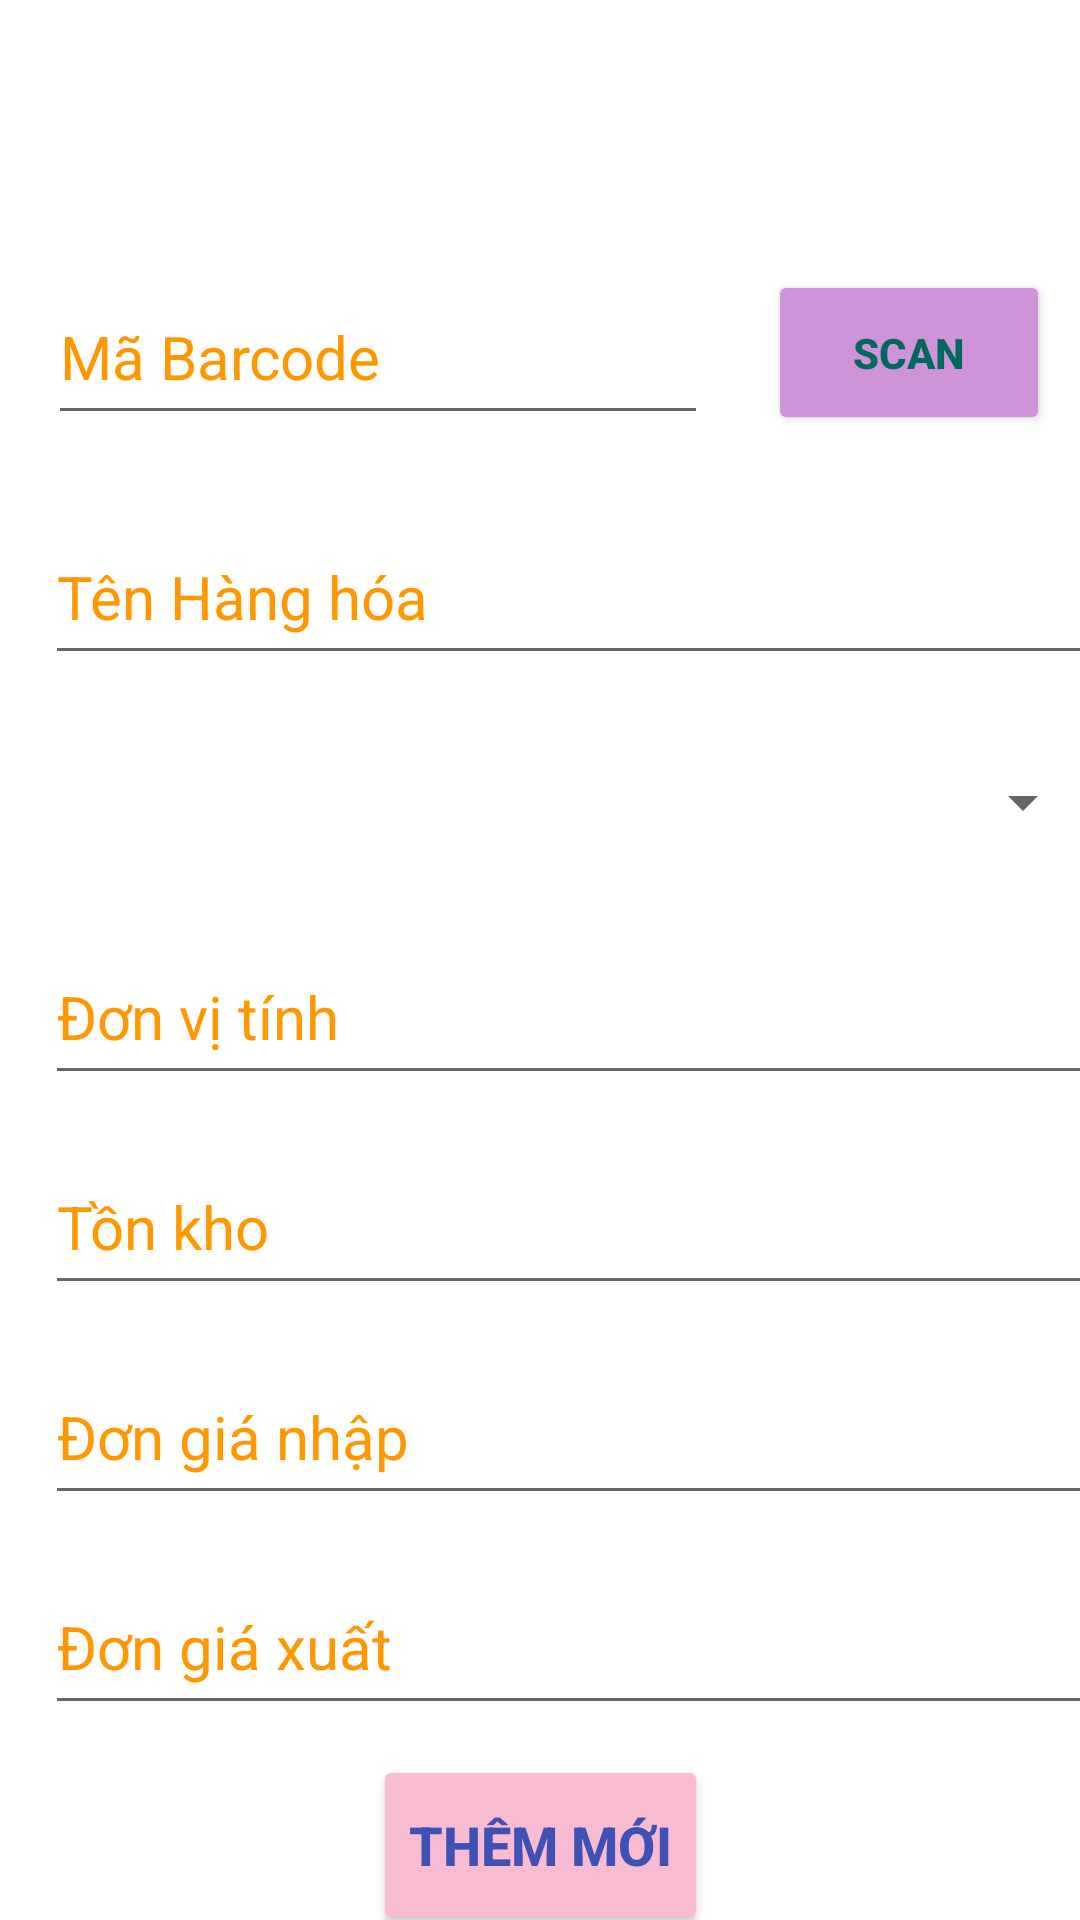

Reconstruct the res/layout file that produces this screen, plus the resources it refers to.
<!-- AndroidManifest.xml: application theme Theme.EPos -->
<!-- res/layout/activity_add_product.xml -->
<?xml version="1.0" encoding="utf-8"?>
<androidx.constraintlayout.widget.ConstraintLayout xmlns:android="http://schemas.android.com/apk/res/android"
    xmlns:app="http://schemas.android.com/apk/res-auto"
    xmlns:tools="http://schemas.android.com/tools"
    android:layout_width="match_parent"
    android:layout_height="match_parent"
    tools:context=".AddProductActivity">

    <ImageView
        android:id="@+id/imgV_addProduct_back"
        android:layout_width="55dp"
        android:layout_height="55dp"
        android:layout_marginStart="5dp"
        android:layout_marginTop="15dp"
        app:layout_constraintEnd_toEndOf="parent"
        app:layout_constraintHorizontal_bias="0.031"
        app:layout_constraintStart_toStartOf="parent"
        app:layout_constraintTop_toTopOf="parent"
        app:srcCompat="@drawable/back" />

    <ScrollView
        android:id="@+id/scrollView"
        android:layout_width="wrap_content"
        android:layout_height="wrap_content"
        android:layout_marginTop="10dp"
        app:layout_constraintEnd_toEndOf="parent"
        app:layout_constraintStart_toStartOf="parent"
        app:layout_constraintTop_toBottomOf="@+id/imgV_addProduct_back">

        <LinearLayout
            android:layout_width="match_parent"
            android:layout_height="wrap_content"
            android:orientation="vertical">

            <RelativeLayout
                android:layout_width="match_parent"
                android:layout_height="wrap_content"
                android:padding="10dp">

                <LinearLayout
                    android:layout_width="match_parent"
                    android:layout_height="wrap_content"
                    android:layout_centerVertical="true"
                    android:layout_marginRight="15dp"
                    android:layout_toStartOf="@id/btn_addProduct_scanCode"
                    android:orientation="vertical">

                </LinearLayout>

                <Button
                    android:id="@+id/btn_addProduct_scanCode"
                    android:layout_width="114dp"
                    android:layout_height="55dp"
                    android:layout_alignParentEnd="true"
                    android:layout_marginStart="20dp"
                    android:layout_marginEnd="0dp"
                    android:layout_toEndOf="@+id/et_addProduct_maCode"
                    android:backgroundTint="#CE93D8"
                    android:text="SCAN"
                    android:textColor="#00695C"
                    android:textSize="14sp"
                    android:textStyle="bold" />

                <EditText
                    android:id="@+id/et_addProduct_maCode"
                    android:layout_width="220dp"
                    android:layout_height="55dp"
                    android:layout_alignParentStart="true"
                    android:layout_marginStart="6dp"
                    android:ems="10"
                    android:hint="Mã Barcode"
                    android:inputType="textPersonName"
                    android:textColor="#FF9800"
                    android:textColorHint="#FF9800"
                    android:textSize="20sp" />

            </RelativeLayout>


            <EditText
                android:id="@+id/et_addProduct_tenHH"
                android:layout_width="350dp"
                android:layout_height="55dp"
                android:layout_marginStart="15dp"
                android:layout_marginTop="15dp"
                android:layout_marginEnd="15dp"
                android:ems="10"
                android:hint="Tên Hàng hóa"
                android:inputType="textPersonName"
                android:textAlignment="viewStart"
                android:textColor="#FF9800"
                android:textColorHint="#FF9800"
                android:textSize="20sp" />

            <Spinner
                android:id="@+id/spnLoaiHH"
                android:layout_width="350dp"
                android:layout_height="55dp"
                android:layout_marginStart="15dp"
                android:layout_marginTop="15dp"
                android:layout_marginEnd="15dp" />

            <EditText
                android:id="@+id/et_addProduct_dvTinh"
                android:layout_width="350dp"
                android:layout_height="55dp"
                android:layout_marginStart="15dp"
                android:layout_marginTop="15dp"
                android:layout_marginEnd="15dp"
                android:ems="10"
                android:hint="Đơn vị tính"
                android:inputType="textPersonName"
                android:textAlignment="viewStart"
                android:textColor="#FF9800"
                android:textColorHint="#FF9800"
                android:textSize="20sp" />

            <EditText
                android:id="@+id/et_addProduct_tonKho"
                android:layout_width="350dp"
                android:layout_height="55dp"
                android:layout_marginStart="15dp"
                android:layout_marginTop="15dp"
                android:layout_marginEnd="15dp"
                android:ems="10"
                android:hint="Tồn kho"
                android:inputType="number"
                android:textAlignment="viewStart"
                android:textColor="#FF9800"
                android:textColorHint="#FF9800"
                android:textSize="20sp" />

            <EditText
                android:id="@+id/et_addProduct_dgNhap"
                android:layout_width="350dp"
                android:layout_height="55dp"
                android:layout_marginStart="15dp"
                android:layout_marginTop="15dp"
                android:layout_marginEnd="15dp"
                android:ems="10"
                android:hint="Đơn giá nhập"
                android:inputType="number"
                android:textAlignment="viewStart"
                android:textColor="#FF9800"
                android:textColorHint="#FF9800"
                android:textSize="20sp" />

            <EditText
                android:id="@+id/et_addProduct_dgXuat"
                android:layout_width="350dp"
                android:layout_height="55dp"
                android:layout_marginStart="15dp"
                android:layout_marginTop="15dp"
                android:layout_marginEnd="15dp"
                android:ems="10"
                android:hint="Đơn giá xuất"
                android:inputType="number"
                android:textAlignment="viewStart"
                android:textColor="#FF9800"
                android:textColorHint="#FF9800"
                android:textSize="20sp" />

        </LinearLayout>
    </ScrollView>

    <Button
        android:id="@+id/btn_addProduct_addPro"
        android:layout_width="wrap_content"
        android:layout_height="60dp"
        android:layout_marginTop="10dp"
        android:backgroundTint="#F8BBD0"
        android:text="THÊM MỚI"
        android:textColor="#3F51B5"
        android:textSize="18sp"
        android:textStyle="bold"
        app:layout_constraintEnd_toEndOf="parent"
        app:layout_constraintStart_toStartOf="parent"
        app:layout_constraintTop_toBottomOf="@+id/scrollView" />

</androidx.constraintlayout.widget.ConstraintLayout>
<!-- resources referenced by this layout -->
<resources>
  <style name="Theme.EPos" parent="Theme.MaterialComponents.DayNight.NoActionBar">
          
          <item name="colorPrimary">@color/purple_500</item>
          <item name="colorPrimaryVariant">@color/purple_700</item>
          <item name="colorOnPrimary">@color/white</item>
          
          <item name="colorSecondary">@color/teal_200</item>
          <item name="colorSecondaryVariant">@color/teal_700</item>
          <item name="colorOnSecondary">@color/black</item>
          
          <item name="android:statusBarColor" tools:targetApi="l">?attr/colorPrimaryVariant</item>
          
      </style>
  <!-- not gathered from this repository: default colours our renderer supplied (Android Studio template values) -->
  <color name="purple_500">#FF6200EE</color>
  <color name="purple_700">#FF3700B3</color>
  <color name="teal_200">#FF03DAC5</color>
  <color name="teal_700">#FF018786</color>
  <color name="black">#FF000000</color>
  <color name="white">#FFFFFFFF</color>
</resources>
